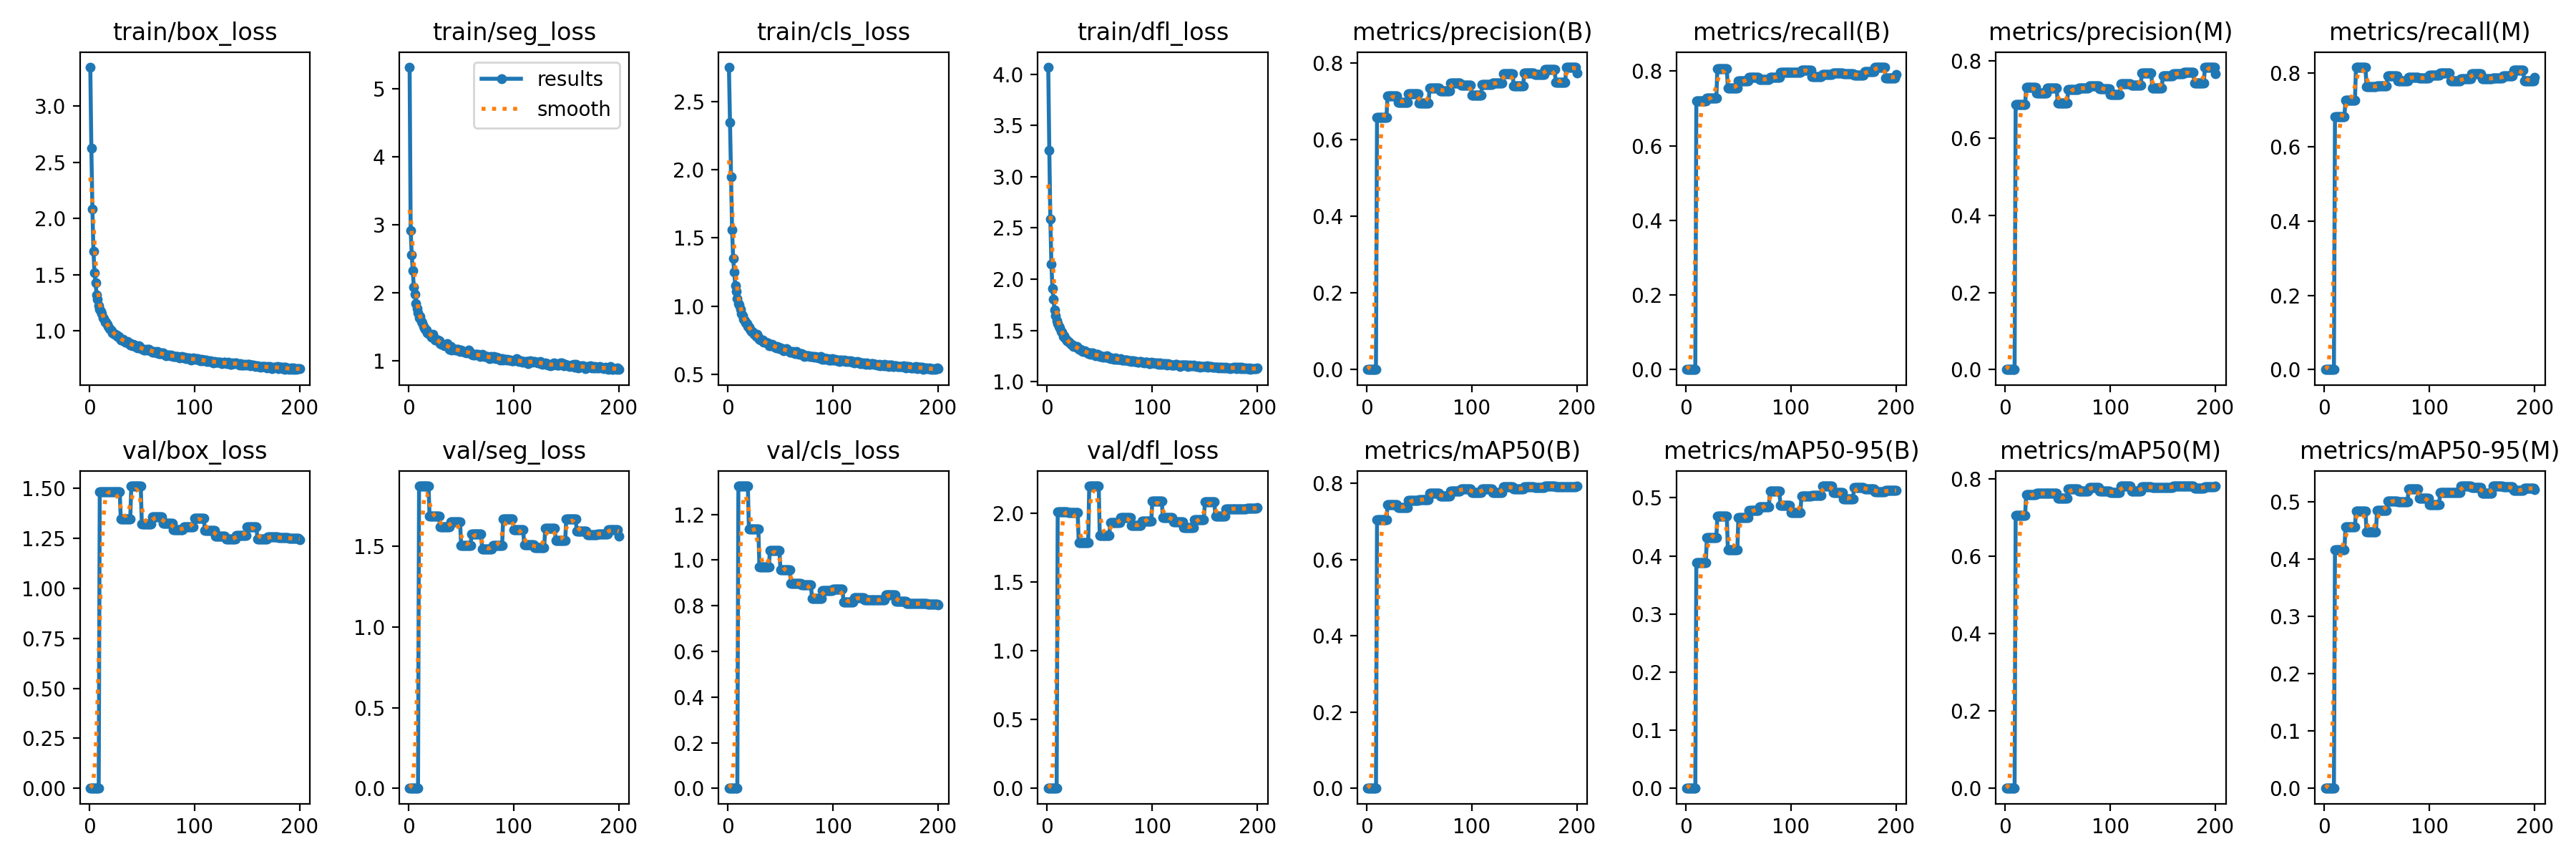

The file beside this chart, header and first rows:
current_epoch, train/box_loss, train/seg_loss, train/cls_loss, train/dfl_loss, metrics/precision(B), metrics/recall(B), metrics/mAP50(B), metrics/mAP50-95(B), metrics/precision(M), metrics/recall(M), metrics/mAP50(M), metrics/mAP50-95(M), val/box_loss, val/seg_loss, val/cls_loss, val/dfl_loss, lr/pg0, lr/pg1, lr/pg2
1, 3.349, 5.32, 2.753, 4.07, 0, 0, 0, 0, 0, 0, 0, 0, 0, 0, 0, 0, 0.0006476, 0.0006476, 0.0006476
2, 2.625, 2.923, 2.346, 3.261, 0, 0, 0, 0, 0, 0, 0, 0, 0, 0, 0, 0, 0.001308, 0.001308, 0.001308
3, 2.084, 2.564, 1.947, 2.583, 0, 0, 0, 0, 0, 0, 0, 0, 0, 0, 0, 0, 0.001961, 0.001961, 0.001961
4, 1.71, 2.333, 1.562, 2.144, 0, 0, 0, 0, 0, 0, 0, 0, 0, 0, 0, 0, 0.00197, 0.00197, 0.00197
5, 1.514, 2.092, 1.35, 1.908, 0, 0, 0, 0, 0, 0, 0, 0, 0, 0, 0, 0, 0.00196, 0.00196, 0.00196
6, 1.428, 1.985, 1.249, 1.803, 0, 0, 0, 0, 0, 0, 0, 0, 0, 0, 0, 0, 0.00195, 0.00195, 0.00195
7, 1.321, 1.851, 1.15, 1.701, 0, 0, 0, 0, 0, 0, 0, 0, 0, 0, 0, 0, 0.001941, 0.001941, 0.001941
8, 1.277, 1.771, 1.109, 1.647, 0, 0, 0, 0, 0, 0, 0, 0, 0, 0, 0, 0, 0.001931, 0.001931, 0.001931
9, 1.22, 1.706, 1.058, 1.593, 0, 0, 0, 0, 0, 0, 0, 0, 0, 0, 0, 0, 0.001921, 0.001921, 0.001921
10, 1.192, 1.637, 1.018, 1.568, 0.6596, 0.7211, 0.7046, 0.3878, 0.6862, 0.6829, 0.7052, 0.416, 1.48, 1.873, 1.325, 2.015, 0.001911, 0.001911, 0.001911
11, 1.172, 1.652, 1.008, 1.538, 0.6596, 0.7211, 0.7046, 0.3878, 0.6862, 0.6829, 0.7052, 0.416, 1.48, 1.873, 1.325, 2.015, 0.001901, 0.001901, 0.001901
12, 1.149, 1.586, 0.9747, 1.522, 0.6596, 0.7211, 0.7046, 0.3878, 0.6862, 0.6829, 0.7052, 0.416, 1.48, 1.873, 1.325, 2.015, 0.001891, 0.001891, 0.001891
13, 1.116, 1.559, 0.9468, 1.49, 0.6596, 0.7211, 0.7046, 0.3878, 0.6862, 0.6829, 0.7052, 0.416, 1.48, 1.873, 1.325, 2.015, 0.001881, 0.001881, 0.001881
14, 1.105, 1.512, 0.9307, 1.48, 0.6596, 0.7211, 0.7046, 0.3878, 0.6862, 0.6829, 0.7052, 0.416, 1.48, 1.873, 1.325, 2.015, 0.001871, 0.001871, 0.001871
15, 1.075, 1.49, 0.9025, 1.444, 0.6596, 0.7211, 0.7046, 0.3878, 0.6862, 0.6829, 0.7052, 0.416, 1.48, 1.873, 1.325, 2.015, 0.001861, 0.001861, 0.001861
16, 1.076, 1.47, 0.8947, 1.445, 0.6596, 0.7211, 0.7046, 0.3878, 0.6862, 0.6829, 0.7052, 0.416, 1.48, 1.873, 1.325, 2.015, 0.001852, 0.001852, 0.001852
17, 1.055, 1.458, 0.8749, 1.429, 0.6596, 0.7211, 0.7046, 0.3878, 0.6862, 0.6829, 0.7052, 0.416, 1.48, 1.873, 1.325, 2.015, 0.001842, 0.001842, 0.001842
18, 1.038, 1.411, 0.8711, 1.415, 0.6596, 0.7211, 0.7046, 0.3878, 0.6862, 0.6829, 0.7052, 0.416, 1.48, 1.873, 1.325, 2.015, 0.001832, 0.001832, 0.001832
19, 1.017, 1.409, 0.8505, 1.396, 0.6596, 0.7211, 0.7046, 0.3878, 0.6862, 0.6829, 0.7052, 0.416, 1.48, 1.873, 1.325, 2.015, 0.001822, 0.001822, 0.001822
20, 1.01, 1.39, 0.8436, 1.392, 0.7153, 0.727, 0.7448, 0.4309, 0.7302, 0.7268, 0.7594, 0.4562, 1.48, 1.685, 1.135, 2.005, 0.001812, 0.001812, 0.001812
21, 0.9985, 1.384, 0.8288, 1.382, 0.7153, 0.727, 0.7448, 0.4309, 0.7302, 0.7268, 0.7594, 0.4562, 1.48, 1.685, 1.135, 2.005, 0.001802, 0.001802, 0.001802
22, 0.9813, 1.349, 0.8151, 1.372, 0.7153, 0.727, 0.7448, 0.4309, 0.7302, 0.7268, 0.7594, 0.4562, 1.48, 1.685, 1.135, 2.005, 0.001792, 0.001792, 0.001792
23, 0.9729, 1.392, 0.8129, 1.362, 0.7153, 0.727, 0.7448, 0.4309, 0.7302, 0.7268, 0.7594, 0.4562, 1.48, 1.685, 1.135, 2.005, 0.001782, 0.001782, 0.001782
24, 0.9652, 1.348, 0.807, 1.354, 0.7153, 0.727, 0.7448, 0.4309, 0.7302, 0.7268, 0.7594, 0.4562, 1.48, 1.685, 1.135, 2.005, 0.001772, 0.001772, 0.001772
25, 0.9642, 1.313, 0.7928, 1.347, 0.7153, 0.727, 0.7448, 0.4309, 0.7302, 0.7268, 0.7594, 0.4562, 1.48, 1.685, 1.135, 2.005, 0.001762, 0.001762, 0.001762
26, 0.9598, 1.324, 0.7935, 1.344, 0.7153, 0.727, 0.7448, 0.4309, 0.7302, 0.7268, 0.7594, 0.4562, 1.48, 1.685, 1.135, 2.005, 0.001752, 0.001752, 0.001752
27, 0.9482, 1.315, 0.7785, 1.341, 0.7153, 0.727, 0.7448, 0.4309, 0.7302, 0.7268, 0.7594, 0.4562, 1.48, 1.685, 1.135, 2.005, 0.001743, 0.001743, 0.001743
28, 0.9481, 1.307, 0.7918, 1.343, 0.7153, 0.727, 0.7448, 0.4309, 0.7302, 0.7268, 0.7594, 0.4562, 1.48, 1.685, 1.135, 2.005, 0.001733, 0.001733, 0.001733
29, 0.9385, 1.302, 0.7745, 1.326, 0.7153, 0.727, 0.7448, 0.4309, 0.7302, 0.7268, 0.7594, 0.4562, 1.48, 1.685, 1.135, 2.005, 0.001723, 0.001723, 0.001723
30, 0.9189, 1.259, 0.7563, 1.314, 0.6988, 0.8056, 0.7375, 0.4681, 0.7163, 0.8155, 0.7621, 0.4837, 1.347, 1.621, 0.971, 1.791, 0.001713, 0.001713, 0.001713
31, 0.9139, 1.251, 0.7492, 1.312, 0.6988, 0.8056, 0.7375, 0.4681, 0.7163, 0.8155, 0.7621, 0.4837, 1.347, 1.621, 0.971, 1.791, 0.001703, 0.001703, 0.001703
32, 0.9222, 1.246, 0.7521, 1.314, 0.6988, 0.8056, 0.7375, 0.4681, 0.7163, 0.8155, 0.7621, 0.4837, 1.347, 1.621, 0.971, 1.791, 0.001693, 0.001693, 0.001693
33, 0.9066, 1.248, 0.7489, 1.304, 0.6988, 0.8056, 0.7375, 0.4681, 0.7163, 0.8155, 0.7621, 0.4837, 1.347, 1.621, 0.971, 1.791, 0.001683, 0.001683, 0.001683
34, 0.8948, 1.229, 0.7337, 1.295, 0.6988, 0.8056, 0.7375, 0.4681, 0.7163, 0.8155, 0.7621, 0.4837, 1.347, 1.621, 0.971, 1.791, 0.001673, 0.001673, 0.001673
35, 0.8972, 1.232, 0.7341, 1.293, 0.6988, 0.8056, 0.7375, 0.4681, 0.7163, 0.8155, 0.7621, 0.4837, 1.347, 1.621, 0.971, 1.791, 0.001663, 0.001663, 0.001663
36, 0.9061, 1.225, 0.7376, 1.302, 0.6988, 0.8056, 0.7375, 0.4681, 0.7163, 0.8155, 0.7621, 0.4837, 1.347, 1.621, 0.971, 1.791, 0.001654, 0.001654, 0.001654
37, 0.8899, 1.258, 0.7291, 1.287, 0.6988, 0.8056, 0.7375, 0.4681, 0.7163, 0.8155, 0.7621, 0.4837, 1.347, 1.621, 0.971, 1.791, 0.001644, 0.001644, 0.001644
38, 0.8877, 1.217, 0.7295, 1.288, 0.6988, 0.8056, 0.7375, 0.4681, 0.7163, 0.8155, 0.7621, 0.4837, 1.347, 1.621, 0.971, 1.791, 0.001634, 0.001634, 0.001634
39, 0.8727, 1.172, 0.7073, 1.275, 0.6988, 0.8056, 0.7375, 0.4681, 0.7163, 0.8155, 0.7621, 0.4837, 1.347, 1.621, 0.971, 1.791, 0.001624, 0.001624, 0.001624
40, 0.8776, 1.22, 0.7194, 1.279, 0.7213, 0.7548, 0.7556, 0.4103, 0.729, 0.7629, 0.763, 0.4481, 1.511, 1.651, 1.043, 2.201, 0.001614, 0.001614, 0.001614
41, 0.8667, 1.159, 0.7076, 1.269, 0.7213, 0.7548, 0.7556, 0.4103, 0.729, 0.7629, 0.763, 0.4481, 1.511, 1.651, 1.043, 2.201, 0.001604, 0.001604, 0.001604
42, 0.8764, 1.182, 0.7174, 1.281, 0.7213, 0.7548, 0.7556, 0.4103, 0.729, 0.7629, 0.763, 0.4481, 1.511, 1.651, 1.043, 2.201, 0.001594, 0.001594, 0.001594
43, 0.8711, 1.175, 0.7117, 1.277, 0.7213, 0.7548, 0.7556, 0.4103, 0.729, 0.7629, 0.763, 0.4481, 1.511, 1.651, 1.043, 2.201, 0.001584, 0.001584, 0.001584
44, 0.8562, 1.159, 0.7024, 1.264, 0.7213, 0.7548, 0.7556, 0.4103, 0.729, 0.7629, 0.763, 0.4481, 1.511, 1.651, 1.043, 2.201, 0.001574, 0.001574, 0.001574
45, 0.8523, 1.174, 0.6988, 1.262, 0.7213, 0.7548, 0.7556, 0.4103, 0.729, 0.7629, 0.763, 0.4481, 1.511, 1.651, 1.043, 2.201, 0.001564, 0.001564, 0.001564
46, 0.8484, 1.172, 0.6948, 1.252, 0.7213, 0.7548, 0.7556, 0.4103, 0.729, 0.7629, 0.763, 0.4481, 1.511, 1.651, 1.043, 2.201, 0.001554, 0.001554, 0.001554
47, 0.8636, 1.178, 0.7061, 1.268, 0.7213, 0.7548, 0.7556, 0.4103, 0.729, 0.7629, 0.763, 0.4481, 1.511, 1.651, 1.043, 2.201, 0.001545, 0.001545, 0.001545
48, 0.856, 1.154, 0.6999, 1.263, 0.7213, 0.7548, 0.7556, 0.4103, 0.729, 0.7629, 0.763, 0.4481, 1.511, 1.651, 1.043, 2.201, 0.001535, 0.001535, 0.001535
49, 0.8427, 1.138, 0.6895, 1.253, 0.7213, 0.7548, 0.7556, 0.4103, 0.729, 0.7629, 0.763, 0.4481, 1.511, 1.651, 1.043, 2.201, 0.001525, 0.001525, 0.001525
50, 0.8387, 1.165, 0.6924, 1.249, 0.6962, 0.7732, 0.7572, 0.4662, 0.6911, 0.7651, 0.7494, 0.4851, 1.32, 1.504, 0.9566, 1.841, 0.001515, 0.001515, 0.001515
51, 0.836, 1.153, 0.6875, 1.251, 0.6962, 0.7732, 0.7572, 0.4662, 0.6911, 0.7651, 0.7494, 0.4851, 1.32, 1.504, 0.9566, 1.841, 0.001505, 0.001505, 0.001505
52, 0.8299, 1.138, 0.6781, 1.243, 0.6962, 0.7732, 0.7572, 0.4662, 0.6911, 0.7651, 0.7494, 0.4851, 1.32, 1.504, 0.9566, 1.841, 0.001495, 0.001495, 0.001495
53, 0.8251, 1.129, 0.6709, 1.241, 0.6962, 0.7732, 0.7572, 0.4662, 0.6911, 0.7651, 0.7494, 0.4851, 1.32, 1.504, 0.9566, 1.841, 0.001485, 0.001485, 0.001485
54, 0.8334, 1.13, 0.6799, 1.248, 0.6962, 0.7732, 0.7572, 0.4662, 0.6911, 0.7651, 0.7494, 0.4851, 1.32, 1.504, 0.9566, 1.841, 0.001475, 0.001475, 0.001475
55, 0.8266, 1.116, 0.6802, 1.239, 0.6962, 0.7732, 0.7572, 0.4662, 0.6911, 0.7651, 0.7494, 0.4851, 1.32, 1.504, 0.9566, 1.841, 0.001465, 0.001465, 0.001465
56, 0.8346, 1.137, 0.688, 1.249, 0.6962, 0.7732, 0.7572, 0.4662, 0.6911, 0.7651, 0.7494, 0.4851, 1.32, 1.504, 0.9566, 1.841, 0.001455, 0.001455, 0.001455
57, 0.8313, 1.158, 0.6753, 1.249, 0.6962, 0.7732, 0.7572, 0.4662, 0.6911, 0.7651, 0.7494, 0.4851, 1.32, 1.504, 0.9566, 1.841, 0.001446, 0.001446, 0.001446
58, 0.8192, 1.138, 0.6727, 1.233, 0.6962, 0.7732, 0.7572, 0.4662, 0.6911, 0.7651, 0.7494, 0.4851, 1.32, 1.504, 0.9566, 1.841, 0.001436, 0.001436, 0.001436
59, 0.8198, 1.119, 0.6622, 1.237, 0.6962, 0.7732, 0.7572, 0.4662, 0.6911, 0.7651, 0.7494, 0.4851, 1.32, 1.504, 0.9566, 1.841, 0.001426, 0.001426, 0.001426
60, 0.8105, 1.104, 0.6611, 1.227, 0.7359, 0.7838, 0.7739, 0.4781, 0.726, 0.7928, 0.773, 0.5016, 1.356, 1.577, 0.8966, 1.933, 0.001416, 0.001416, 0.001416
... 140 more rows
